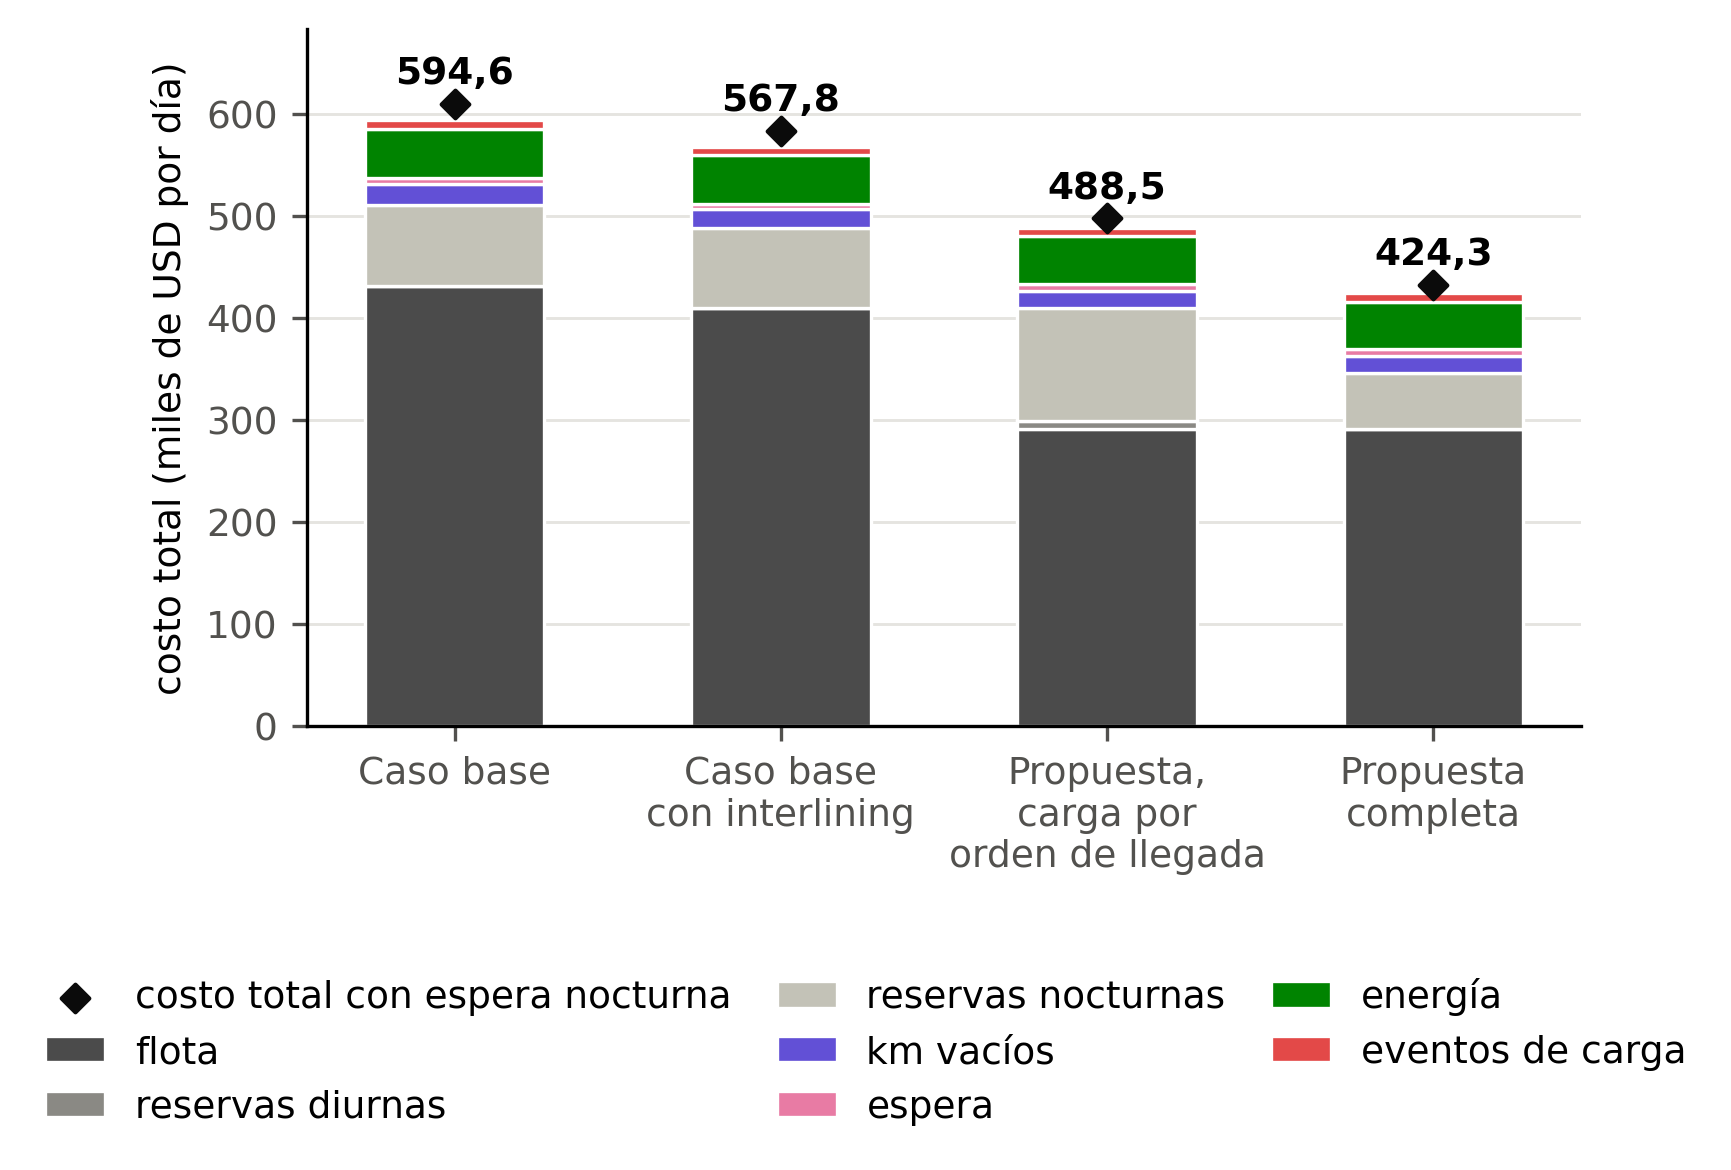

Values plotted in this chart, from the file beside it:
escenario; costo_flota; costo_reservas_diurnas; costo_reservas_nocturnas; costo_km_vacios; costo_espera; costo_energia; costo_eventos; costo_total; costo_total_con_espera_nocturna
Caso base; 431500; 0.0; 79750; 20240; 6286; 48151; 8675; 594602; 610052
Caso base con interlining; 409500; 0.0; 78750; 18699; 5146; 47482; 8230; 567807; 583741
Propuesta con carga por orden de llegada; 291500; 7500; 110500; 17465; 6294; 47005; 8200; 488464; 497774
Propuesta completa; 291500; 0.0; 54250; 17465; 6294; 46416; 8375; 424300; 432525
